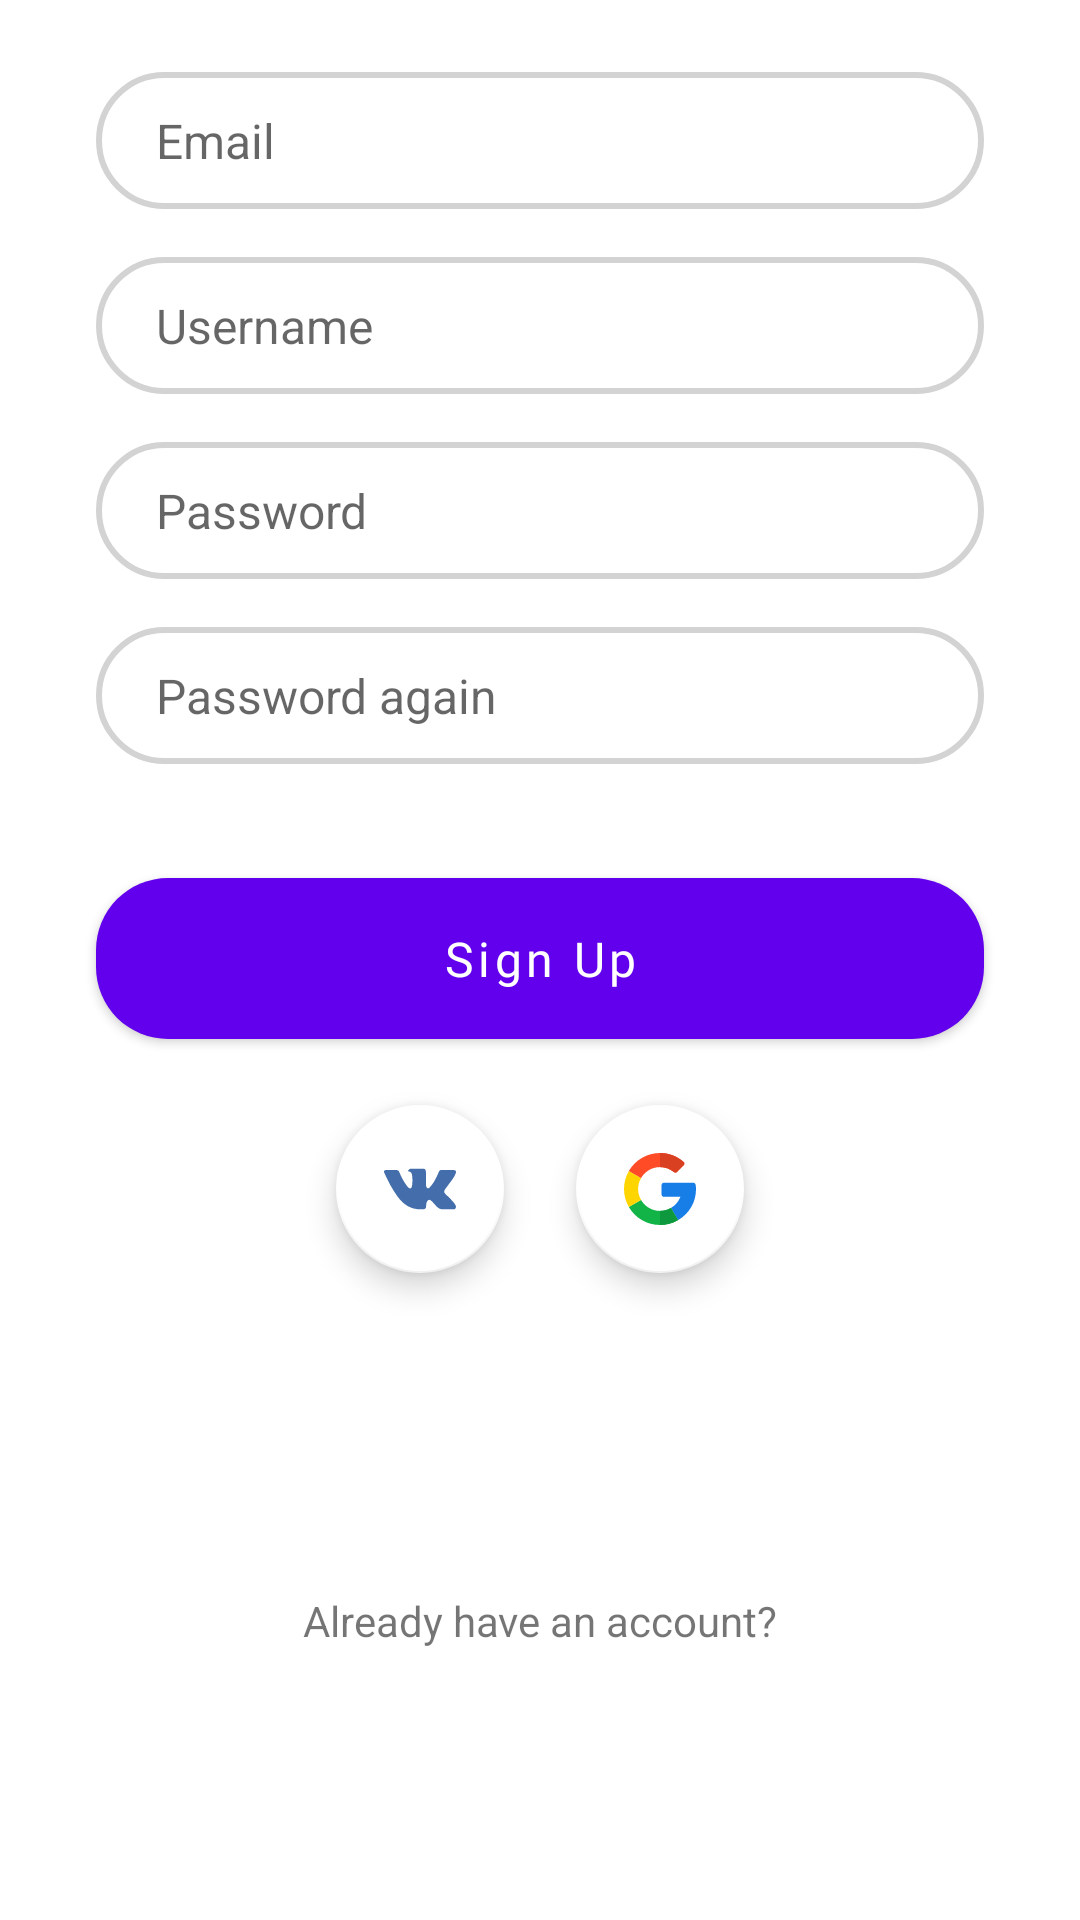

Reconstruct the res/layout file that produces this screen, plus the resources it refers to.
<!-- AndroidManifest.xml: application theme Theme.StopSmoking -->
<!-- res/layout/fragment_sign_up.xml -->
<?xml version="1.0" encoding="utf-8"?>
<androidx.constraintlayout.widget.ConstraintLayout xmlns:android="http://schemas.android.com/apk/res/android"
    xmlns:app="http://schemas.android.com/apk/res-auto"
    android:id="@+id/motion_sign_up"
    android:layout_width="match_parent"
    android:layout_height="match_parent">

    <EditText
        android:id="@+id/email"
        style="@style/EditText"
        android:layout_width="0dp"
        android:layout_height="wrap_content"
        android:layout_marginTop="24dp"
        android:hint="@string/email"
        android:inputType="textEmailAddress"
        app:layout_constraintEnd_toEndOf="parent"
        app:layout_constraintStart_toStartOf="parent"
        app:layout_constraintTop_toTopOf="parent" />

    <EditText
        android:id="@+id/username"
        style="@style/EditText"
        android:layout_width="0dp"
        android:layout_height="wrap_content"
        android:layout_marginTop="16dp"
        android:hint="@string/username"
        android:inputType="text"
        app:layout_constraintEnd_toEndOf="parent"
        app:layout_constraintStart_toStartOf="parent"
        app:layout_constraintTop_toBottomOf="@id/email" />

    <EditText
        android:id="@+id/password0"
        style="@style/EditText"
        android:layout_width="0dp"
        android:layout_height="wrap_content"
        android:layout_marginTop="16dp"
        android:hint="@string/password"
        android:inputType="textPassword"
        app:layout_constraintEnd_toEndOf="parent"
        app:layout_constraintStart_toStartOf="parent"
        app:layout_constraintTop_toBottomOf="@id/username" />

    <EditText
        android:id="@+id/password1"
        style="@style/EditText"
        android:layout_width="0dp"
        android:layout_height="wrap_content"
        android:layout_marginTop="16dp"
        android:hint="@string/password_again"
        android:inputType="textPassword"
        app:layout_constraintEnd_toEndOf="parent"
        app:layout_constraintStart_toStartOf="parent"
        app:layout_constraintTop_toBottomOf="@id/password0" />

    <com.google.android.material.button.MaterialButton
        android:id="@+id/auth_btn"
        android:layout_width="0dp"
        android:layout_height="wrap_content"
        android:layout_marginStart="32dp"
        android:layout_marginTop="32dp"
        android:layout_marginEnd="32dp"
        android:fontFamily="@font/roboto"
        android:paddingTop="16dp"
        android:paddingBottom="16dp"
        android:text="@string/sign_up"
        android:textAllCaps="false"
        android:textSize="16sp"
        app:cornerRadius="24dp"
        app:layout_constraintEnd_toEndOf="parent"
        app:layout_constraintStart_toStartOf="parent"
        app:layout_constraintTop_toBottomOf="@id/password1" />

    <androidx.constraintlayout.widget.Guideline
        android:id="@+id/guideline50"
        android:layout_width="wrap_content"
        android:layout_height="wrap_content"
        android:orientation="vertical"
        app:layout_constraintGuide_percent="0.5" />

    
    
    <FrameLayout
        android:id="@+id/frame"
        android:layout_width="wrap_content"
        android:layout_height="wrap_content"
        android:elevation="16dp"
        app:layout_constraintBottom_toBottomOf="@id/auth_btn"
        app:layout_constraintEnd_toEndOf="@id/auth_btn"
        app:layout_constraintStart_toStartOf="@id/auth_btn"
        app:layout_constraintTop_toTopOf="@id/auth_btn">

        <ProgressBar
            android:id="@+id/auth_btn_progress"
            android:layout_width="24dp"
            android:layout_height="24dp"
            android:layout_gravity="center"
            android:indeterminateTint="#FF0000"
            android:visibility="gone" />

    </FrameLayout>

    <com.google.android.material.floatingactionbutton.FloatingActionButton
        android:id="@+id/vk_auth"
        android:layout_width="wrap_content"
        android:layout_height="wrap_content"
        android:layout_marginTop="16dp"
        android:layout_marginEnd="12dp"
        android:scaleType="center"
        app:backgroundTint="@color/white"
        app:layout_constraintEnd_toStartOf="@id/guideline50"
        app:layout_constraintTop_toBottomOf="@+id/auth_btn"
        app:srcCompat="@drawable/ic_vk"
        app:tint="@null" />

    <com.google.android.material.floatingactionbutton.FloatingActionButton
        android:id="@+id/google_auth"
        android:layout_width="wrap_content"
        android:layout_height="wrap_content"
        android:layout_marginStart="12dp"
        android:layout_marginTop="16dp"
        android:scaleType="center"
        app:backgroundTint="@color/white"
        app:layout_constraintStart_toEndOf="@id/guideline50"
        app:layout_constraintTop_toBottomOf="@+id/auth_btn"
        app:srcCompat="@drawable/ic_google"
        app:tint="@null" />

    <TextView
        android:id="@+id/have_account_title"
        android:layout_width="wrap_content"
        android:layout_height="wrap_content"
        android:layout_marginTop="16dp"
        android:background="?attr/selectableItemBackground"
        android:clickable="true"
        android:focusable="true"
        android:padding="8dp"
        android:text="@string/title_already_have_an_account"
        app:layout_constraintBottom_toBottomOf="parent"
        app:layout_constraintEnd_toEndOf="@id/google_auth"
        app:layout_constraintStart_toStartOf="@id/vk_auth"
        app:layout_constraintTop_toBottomOf="@id/vk_auth" />

</androidx.constraintlayout.widget.ConstraintLayout>
<!-- resources referenced by this layout -->
<resources>
  <color name="white">#FFFFFFFF</color>
  <string name="email">Email</string>
  <string name="password">Password</string>
  <string name="password_again">Password again</string>
  <string name="sign_up">Sign Up</string>
  <string name="title_already_have_an_account">Already have an account?</string>
  <string name="username">Username</string>
  <style name="EditText">
          <item name="android:background">@drawable/bg_edit_text_default</item>
          <item name="android:layout_marginStart">32dp</item>
          <item name="android:layout_marginEnd">32dp</item>
          <item name="android:paddingStart">20dp</item>
          <item name="android:paddingTop">12dp</item>
          <item name="android:paddingBottom">12dp</item>
          <item name="android:textSize">16sp</item>
          <item name="android:textCursorDrawable">@drawable/bg_edit_text_cursor</item>
      </style>
  <style name="Theme.StopSmoking" parent="Theme.MaterialComponents.DayNight.NoActionBar">
          
          <item name="colorPrimary">@color/purple_500</item>
          <item name="colorPrimaryVariant">@color/purple_700</item>
          <item name="colorOnPrimary">@color/white</item>
          
          <item name="colorSecondary">@color/teal_200</item>
          <item name="colorSecondaryVariant">@color/teal_700</item>
          <item name="colorOnSecondary">@color/black</item>
          
          <item name="android:statusBarColor" tools:targetApi="l">?attr/colorPrimaryVariant</item>
          
  
          <item name="bottomSheetDialogTheme">@style/BottomSheetStyle</item>
      </style>
  <!-- drawable bg_edit_text_default (drawable) -->
  <?xml version="1.0" encoding="utf-8"?>
  <shape xmlns:android="http://schemas.android.com/apk/res/android">
      <corners android:radius="24dp" />
      <stroke
          android:width="2dp"
          android:color="#D3D3D3" />
  </shape>
  <color name="purple_500">#FF6200EE</color>
  <color name="purple_700">#3f4257</color>
  <color name="teal_200">#FF03DAC5</color>
  <color name="teal_700">#FF018786</color>
  <color name="black">#FF000000</color>
  <style name="BottomSheetStyle" parent="Theme.Design.Light.BottomSheetDialog">
          <item name="bottomSheetStyle">@style/BottomSheetCorners</item>
      </style>
  <style name="BottomSheetCorners" parent="Widget.Design.BottomSheet.Modal">
          <item name="android:background">@drawable/bg_bottom_sheet_corners</item>
      </style>
  <!-- drawable bg_bottom_sheet_corners (drawable) -->
  <?xml version="1.0" encoding="utf-8"?>
  <shape xmlns:android="http://schemas.android.com/apk/res/android"
      android:shape="rectangle">
      <solid
          android:color="@android:color/white" />
      <corners
          android:topLeftRadius="16dp"
          android:topRightRadius="16dp" />
  </shape>
</resources>
